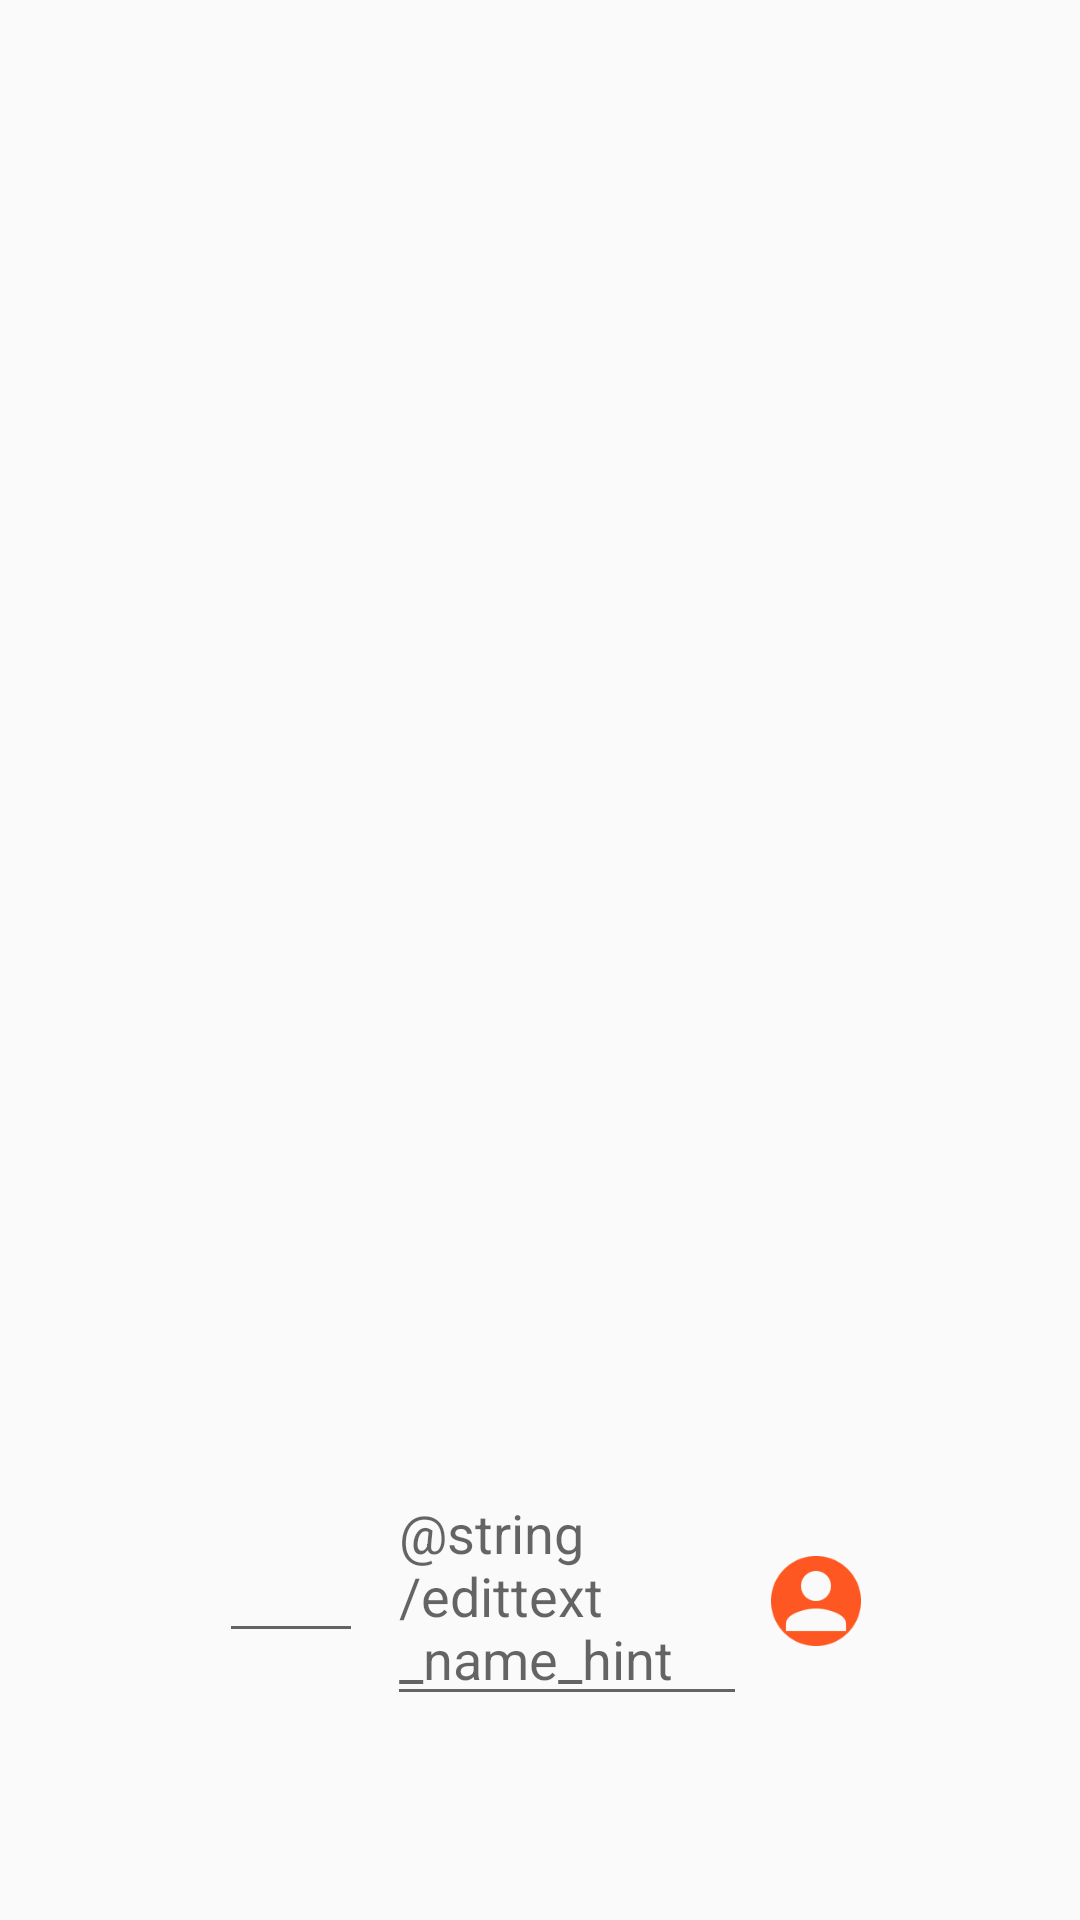

Here is an Android app screen rendered from its layout file. Give the layout XML and the strings, colors and styles it references.
<!-- AndroidManifest.xml: application theme AppTheme -->
<!-- res/layout/fragment_fillinfo.xml -->
<?xml version="1.0" encoding="utf-8"?>
<LinearLayout xmlns:android="http://schemas.android.com/apk/res/android"
    xmlns:tools="http://schemas.android.com/tools"
    android:id="@+id/linearlayout_fillinfo"
    android:layout_width="match_parent"
    android:layout_height="wrap_content"
    android:gravity="center_horizontal"
    android:orientation="vertical"
    android:paddingBottom="@dimen/activity_vertical_margin"
    android:paddingLeft="@dimen/activity_horizontal_margin"
    android:paddingRight="@dimen/activity_horizontal_margin"
    android:paddingTop="@dimen/activity_vertical_margin"
    tools:context="com.iceru.teacherschores.MainActivty" >
    
    <ListView
        android:id="@+id/listview_students"
        android:layout_width="match_parent"
        android:layout_height="0dp"
        android:layout_weight="0.1"
        android:clickable="false"
        android:divider="@null"
        android:dividerHeight="0dp"
        android:longClickable="false"
        tools:listitem="@android:layout/simple_list_item_1" >
    
    </ListView>
    
    <LinearLayout
        android:id="@+id/linearlayout_inputform"
        android:layout_width="wrap_content"
        android:layout_height="wrap_content" >
        
        <EditText
            android:id="@+id/edittext_num"
            android:layout_width="48dp"
            android:layout_height="wrap_content"
            android:layout_margin="4dp"
            android:inputType="number"
            android:textSize="18sp" />
        
        <EditText
            android:id="@+id/edittext_name"
            android:layout_width="120dp"
            android:layout_height="wrap_content"
            android:layout_margin="4dp"
            android:hint="@string/edittext_name_hint"
            android:textSize="18sp" />
        
        <ToggleButton
            android:id="@+id/tglbtn_boygirl"
            style="@style/toggleButton"
            android:layout_width="30dp"
            android:layout_height="30dp"
            android:layout_margin="4dp"
            android:background="@drawable/tglbtn_boygirl_layerlist" />
        
    </LinearLayout>
    
    <Button
        android:id="@+id/btn_addperson"
        android:layout_width="40dp"
        android:layout_height="40dp"
        android:layout_margin="4dp"
        android:background="@drawable/btn_addperson_selector" />
    
</LinearLayout>
<!-- resources referenced by this layout -->
<resources>
  <dimen name="activity_horizontal_margin">16dp</dimen>
  <dimen name="activity_vertical_margin">16dp</dimen>
  <!-- drawable btn_addperson_selector (drawable) -->
  <?xml version="1.0" encoding="utf-8"?>
  <selector xmlns:android="http://schemas.android.com/apk/res/android" >
      <item android:drawable = "@drawable/ic_action_add_person" 
  		  android:state_pressed = "true"/>
  	<item android:drawable = "@drawable/ic_action_add_person" 
  		  android:state_focused = "true"/>
  	<item android:drawable = "@drawable/ic_action_add_person" />
  </selector>
  <!-- drawable tglbtn_boygirl_layerlist (drawable) -->
  <?xml version="1.0" encoding="utf-8"?>
  <layer-list xmlns:android="http://schemas.android.com/apk/res/android" >
  <item android:id="@+id/background"
        android:drawable="@android:color/transparent" />
  <item android:id="@+id/toggle"
        android:drawable="@drawable/tglbtn_boygirl_selector" />    
  </layer-list>
  <style name="toggleButton" parent="Theme.AppCompat.Light.NoActionBar">
          <item name="android:buttonStyleToggle">@style/Widget.Button.Toggle</item>
          <item name="android:textOn" />
          <item name="android:textOff" />
      </style>
  <style name="AppTheme" parent="Theme.AppCompat.Light.NoActionBar">
  
          
          <item name="colorPrimary">@color/primary</item>
          <item name="colorPrimaryDark">@color/primary_dark</item>
          <item name="colorAccent">@color/accent</item>
          <item name="android:textColorPrimary">@color/text_primary</item>
          <item name="android:textColor">@color/text_secondary</item>
  
          <item name="windowActionBar">false</item>
          <item name="drawerArrowStyle">@style/Theme.DrawerArrowStyle</item>
  
          
      </style>
  <!-- drawable tglbtn_boygirl_selector (drawable) -->
  <?xml version="1.0" encoding="utf-8"?>
  <selector xmlns:android="http://schemas.android.com/apk/res/android" >
      <item
          android:state_checked="true"
          android:drawable="@drawable/ic_gender_boy" />
      <item
          android:state_checked="false"
          android:drawable="@drawable/ic_gender_girl" />
  </selector>
  <style name="Widget.Button.Toggle" parent="android:Widget">
          <item name="android:background">@drawable/tglbtn_boygirl_layerlist</item>
          <item name="android:disabledAlpha">?android:attr/disabledAlpha</item>
      </style>
  <color name="primary">@color/indigo_500</color>
  <color name="primary_dark">@color/indigo_700</color>
  <color name="accent">@color/deep_orange_500</color>
  <color name="text_primary">@color/black</color>
  <color name="text_secondary">@color/grey_900</color>
  <style name="Theme.DrawerArrowStyle" parent="Widget.AppCompat.DrawerArrowToggle">
          <item name="spinBars">true</item>
          <item name="color">@android:color/white</item>
      </style>
  <!-- drawable ic_gender_boy: png bitmap (drawable-hdpi, 1717 bytes) -->
  <!-- drawable ic_gender_girl: png bitmap (drawable-hdpi, 1659 bytes) -->
  <color name="indigo_500">#3f51b5</color>
  <color name="indigo_700">#303f9f</color>
  <color name="deep_orange_500">#ff5722</color>
  <color name="black">#000000</color>
  <color name="grey_900">#212121</color>
</resources>
